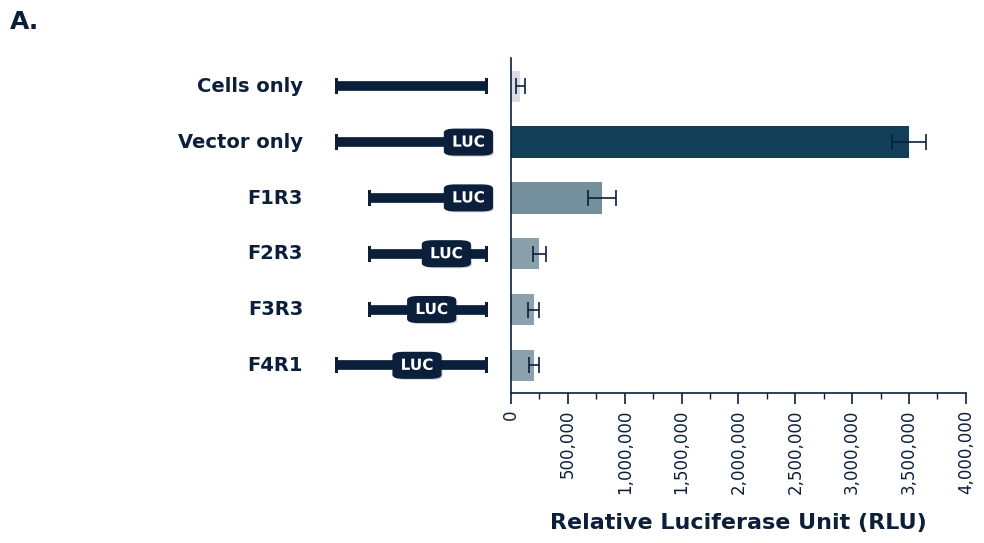

The matplotlib source for this figure:
import numpy as np
import matplotlib.pyplot as plt
import os

from matplotlib.colors import LinearSegmentedColormap, Normalize
from matplotlib.ticker import FuncFormatter, MultipleLocator
from matplotlib.gridspec import GridSpec
from matplotlib.patches import Rectangle, FancyBboxPatch
import matplotlib.patheffects as pe


# -----------------------------
# 1) DATA (edit this section)
# -----------------------------
labels = ["Cells only", "Vector only", "F1R3", "F2R3", "F3R3", "F4R1"]

# Replace with your real mean RLU values (example placeholders)
means = np.array([80_000, 3_500_000, 800_000, 250_000, 200_000, 200_000], dtype=float)

# Replace with your real SEM/SD (example placeholders)
errs  = np.array([40_000, 150_000, 120_000, 60_000, 50_000, 45_000], dtype=float)


# -----------------------------
# 1B) CONSTRUCT SCHEMATIC SETTINGS (match your reference image)
# -----------------------------
# Schematic-only coordinates (0..1). Tune luc_x/x0 visually if needed.
construct_layout = {
    # Cells only: no LUC, but a small terminal box near the right (like your image)
    "Cells only":  {"show_line": True, "show_luc": False, "x0": 0.10, "x1": 0.92, "end_box": False},

    # Vector only + F1R3: LUC close to the right end
    "Vector only": {"show_line": True, "show_luc": True,  "x0": 0.10, "x1": 0.92, "luc_x": 0.82},
    "F1R3":        {"show_line": True, "show_luc": True,  "x0": 0.28, "x1": 0.92, "luc_x": 0.82},

    # F2R3, F3R3: LUC progressively more left (as in the reference)
    "F2R3":        {"show_line": True, "show_luc": True,  "x0": 0.28, "x1": 0.92, "luc_x": 0.70},
    "F3R3":        {"show_line": True, "show_luc": True,  "x0": 0.28, "x1": 0.92, "luc_x": 0.62},

    # F4R1: LUC further left
    "F4R1":        {"show_line": True, "show_luc": True,  "x0": 0.10, "x1": 0.92, "luc_x": 0.54},
}


# -----------------------------
# 2) STYLE (journal/premium)
# -----------------------------
plt.rcParams.update({
    "font.family": "DejaVu Sans",   # change to Arial if installed
    "font.size": 12,
    "axes.linewidth": 1.2,
})

# Premium blue gradient (you can change hex codes if you want)
sky_blue  = "#8BA1AC"
dark_blue = "#134058"
cmap = LinearSegmentedColormap.from_list("premium_blue", [sky_blue, dark_blue])

cells_grey = "#D9DDE3"
ink = "#0B1F3B"


def comma_formatter(x, pos):
    return f"{int(x):,}"


def draw_construct_row(ax_s, y, cfg):
    """Formal construct: flat backbone + rectangular end caps + premium LUC cassette."""
    if not cfg.get("show_line", True):
        return

    x0, x1 = cfg["x0"], cfg["x1"]

    # Backbone line (formal)
    ax_s.plot([x0, x1], [y, y], color=ink, lw=7, solid_capstyle="butt", zorder=2)

    # Rectangular end caps
    cap_h = 0.28
    cap_w = 0.018
    ax_s.add_patch(Rectangle((x0 - cap_w/2, y - cap_h/2), cap_w, cap_h,
                             facecolor=ink, edgecolor=ink, linewidth=0, zorder=3))
    ax_s.add_patch(Rectangle((x1 - cap_w/2, y - cap_h/2), cap_w, cap_h,
                             facecolor=ink, edgecolor=ink, linewidth=0, zorder=3))

    # Optional terminal box for "Cells only" (matches your reference look)
    if cfg.get("end_box", False):
        box_w = 0.16
        box_h = 0.46
        end_box = Rectangle((x1 - box_w, y - box_h/2), box_w, box_h,
                            facecolor=ink, edgecolor=ink, linewidth=0, zorder=4)
        ax_s.add_patch(end_box)
        return

    if not cfg.get("show_luc", True):
        return

    luc_x = cfg.get("luc_x", (x0 + x1) / 2)

    # LUC cassette (premium)
    luc_w = 0.22
    luc_h = 0.42
    box = FancyBboxPatch(
        (luc_x - luc_w/2, y - luc_h/2),
        luc_w, luc_h,
        boxstyle="round,pad=0.02,rounding_size=0.06",
        facecolor=ink, edgecolor=ink, linewidth=1.0, zorder=5
    )
    box.set_path_effects([
        pe.SimplePatchShadow(offset=(1.2, -1.2), alpha=0.18),
        pe.Normal()
    ])
    ax_s.add_patch(box)

    ax_s.text(luc_x, y, "LUC", color="white",
              ha="center", va="center",
              fontsize=11, fontweight="bold",
              zorder=6,
              path_effects=[pe.withStroke(linewidth=1.2, foreground=ink)])


# -----------------------------
# 3) BUILD FIGURE (2-panel layout)
# -----------------------------
fig = plt.figure(figsize=(10.8, 5.4), dpi=160)
gs = GridSpec(1, 2, width_ratios=[2.1, 5.2], wspace=0.03)

ax_s = fig.add_subplot(gs[0, 0])              # schematic
ax   = fig.add_subplot(gs[0, 1], sharey=ax_s) # bars

# Reverse so first label appears at top
labels_r = labels[::-1]
means_r  = means[::-1]
errs_r   = errs[::-1]
y = np.arange(len(labels_r))

# Panel label "A."
fig.text(0.015, 0.97, "A.", ha="left", va="top", fontsize=18, fontweight="bold", color=ink)

# -----------------------------
# 3A) Left panel: schematic + manual y labels
# -----------------------------
ax_s.set_xlim(0, 1)
ax_s.set_ylim(-0.5, len(labels_r) - 0.5)
ax_s.set_xticks([])
ax_s.set_yticks(y)
ax_s.set_yticklabels([])
ax_s.tick_params(axis="y", left=False, right=False)

for spine in ["top", "right", "bottom", "left"]:
    ax_s.spines[spine].set_visible(False)

# Manual y labels (never disappear)
for yi, lab in zip(y, labels_r):
    ax_s.text(
        -0.08, yi, lab,
        transform=ax_s.get_yaxis_transform(),
        ha="right", va="center",
        fontsize=14, fontweight="bold", color=ink,
        clip_on=False
    )

# Draw constructs
for yi, lab in zip(y, labels_r):
    cfg = construct_layout.get(
        lab,
        {"show_line": True, "show_luc": True, "x0": 0.10, "x1": 0.92, "luc_x": 0.75}
    )
    draw_construct_row(ax_s, yi, cfg)

# -----------------------------
# 3B) Right panel: bars + errors
# -----------------------------
# Colors: Cells only grey; others mapped by RLU
non_cells_mask = np.array([lab != "Cells only" for lab in labels_r])
if non_cells_mask.any():
    norm = Normalize(vmin=means_r[non_cells_mask].min(), vmax=means_r[non_cells_mask].max())
else:
    norm = Normalize(vmin=means_r.min(), vmax=means_r.max())

colors = []
for lab, m in zip(labels_r, means_r):
    colors.append(cells_grey if lab == "Cells only" else cmap(norm(m)))

ax.barh(y, means_r, height=0.56, color=colors, edgecolor="none", zorder=2)
ax.errorbar(means_r, y, xerr=errs_r, fmt="none",
            ecolor=ink, elinewidth=1.2, capsize=6, capthick=1.2, zorder=3)

# Remove duplicate y labels on right axis
ax.set_yticks(y)
ax.set_yticklabels([])
ax.tick_params(axis="y", length=0)

# X axis formatting (match the reference scale)
ax.set_xlabel("Relative Luciferase Unit (RLU)", fontsize=16, fontweight="bold",
              color=ink, labelpad=14)

ax.xaxis.set_major_formatter(FuncFormatter(comma_formatter))
ax.xaxis.set_major_locator(MultipleLocator(500_000))
ax.xaxis.set_minor_locator(MultipleLocator(250_000))

ax.tick_params(axis="x", labelsize=12, width=1.2, length=8, colors=ink)
ax.tick_params(axis="x", which="minor", length=4, width=1.0, colors=ink)

# Vertical tick labels like the original image
plt.setp(ax.get_xticklabels(), rotation=90, ha="center", va="top")

# Spines
ax.spines["top"].set_visible(False)
ax.spines["right"].set_visible(False)
ax.spines["left"].set_color(ink)
ax.spines["bottom"].set_color(ink)

# Hard-set axis max like the reference (0..4,000,000)
ax.set_xlim(0, 4_000_000)

# Layout: extra bottom space for vertical tick labels
fig.subplots_adjust(left=0.30, bottom=0.26)
fig.canvas.draw()

# -----------------------------
# 5) EXPORT
# -----------------------------
out_dir = r"C:\Users\<user>\OneDrive\2. Personal\AAM\Desktop\Luciferase Unit\final figures"
os.makedirs(out_dir, exist_ok=True)

out_base = os.path.join(out_dir, "IL-33_3-UTR second")

fig.savefig(out_base + ".png", dpi=600, bbox_inches="tight")
fig.savefig(out_base + ".pdf", bbox_inches="tight")
fig.savefig(out_base + ".svg", bbox_inches="tight")

print("Saved files to:")
print(out_dir)
print("PNG:", out_base + ".png")
print("PDF:", out_base + ".pdf")
print("SVG:", out_base + ".svg")

plt.show()
